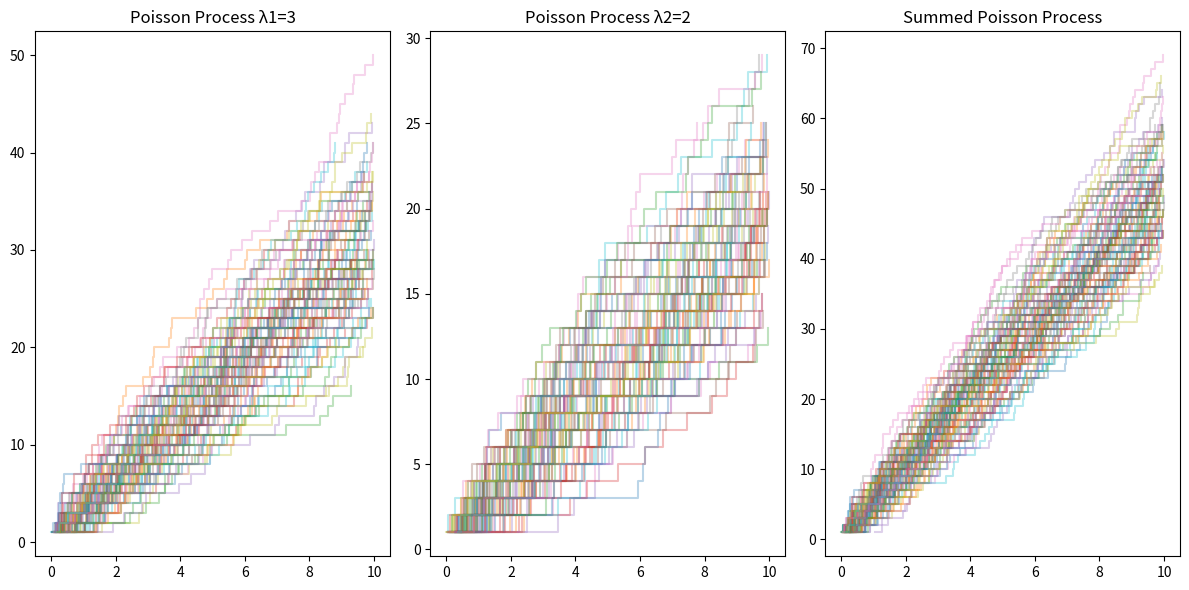

Generate this figure with matplotlib:
import numpy as np
import matplotlib.pyplot as plt
from scipy.stats import expon, poisson, kstest, chisquare

# Функция для генерации пуассоновских потоков
def generate_poisson_process(lmbda, T, size=50):
    inter_arrival_times = -np.log(np.random.rand(size)) / lmbda
    event_times = np.cumsum(inter_arrival_times)
    return event_times[event_times <= T]

# Функция для построения графиков
def plot_processes(lmbda1, lmbda2, T, num_realizations=100):
    plt.figure(figsize=(12, 6))

    # Генерация пуассоновских потоков
    events1 = [generate_poisson_process(lmbda1, T) for _ in range(num_realizations)]
    events2 = [generate_poisson_process(lmbda2, T) for _ in range(num_realizations)]
    
    # Суммируем два пуассоновских потока
    sum_events = [np.sort(np.concatenate([e1, e2])) for e1, e2 in zip(events1, events2)]

    # Построение графиков потоков
    plt.subplot(1, 3, 1)
    for e in events1:
        plt.step(e, np.arange(1, len(e) + 1), where='post', alpha=0.3)
    plt.title(f'Poisson Process λ1={lmbda1}')
    
    plt.subplot(1, 3, 2)
    for e in events2:
        plt.step(e, np.arange(1, len(e) + 1), where='post', alpha=0.3)
    plt.title(f'Poisson Process λ2={lmbda2}')
    
    plt.subplot(1, 3, 3)
    for e in sum_events:
        plt.step(e, np.arange(1, len(e) + 1), where='post', alpha=0.3)
    plt.title('Summed Poisson Process')

    plt.tight_layout()
    plt.show()

    return events1, events2, sum_events

# Функция для расчета статистических характеристик
def compute_statistics(events, lmbda, T):
    counts = np.array([len(e) for e in events])
    
    # Вычисление теоретических и эмпирических параметров
    empirical_lambda = np.mean(counts) / T
    empirical_var = np.var(counts)
    theoretical_var = lmbda * T

    # KS-тест
    inter_arrival_times = np.concatenate([np.diff(e) for e in events if len(e) > 1])
    ks_stat, ks_pvalue = kstest(inter_arrival_times, 'expon', args=(0, 1/lmbda))
    
    # χ²-тест
    max_count = max(counts)  # максимальное количество событий
    expected_counts = poisson(lmbda * T).pmf(np.arange(0, max_count + 1)) * len(events)
    
    # Приведение массивов к одинаковой длине
    observed_counts = np.bincount(counts, minlength=len(expected_counts))
    expected_counts = expected_counts[:len(observed_counts)]  # Обрезаем по длине наблюдаемых значений
    
    # Нормализация: делаем суммы наблюдаемых и ожидаемых частот равными
    expected_counts *= observed_counts.sum() / expected_counts.sum()

    chi2_stat, chi2_pvalue = chisquare(observed_counts, f_exp=expected_counts)

    return {
        'empirical_lambda': empirical_lambda,
        'theoretical_var': theoretical_var,
        'empirical_var': empirical_var,
        'ks_stat': ks_stat,
        'ks_pvalue': ks_pvalue,
        'chi2_stat': chi2_stat,
        'chi2_pvalue': chi2_pvalue
    }

# Основная функция
def main():
    T = 10  # Время наблюдения
    num_realizations = 100  # Количество реализаций для увеличенной точности

    # Параметры потоков
    lmbda1 = 3  # Интенсивность первого потока
    lmbda2 = 2  # Интенсивность второго потока

    # Визуализация потоков
    events1, events2, sum_events = plot_processes(lmbda1, lmbda2, T, num_realizations)

    # Расчет статистических характеристик для каждого потока
    stats1 = compute_statistics(events1, lmbda1, T)
    stats2 = compute_statistics(events2, lmbda2, T)
    stats_sum = compute_statistics(sum_events, lmbda1 + lmbda2, T)

    # Вывод результатов
    print(f"Stats for Process λ1={lmbda1}: {stats1}")
    print(f"Stats for Process λ2={lmbda2}: {stats2}")
    print(f"Stats for Summed Process (λ1 + λ2): {stats_sum}")

if __name__ == "__main__":
    main()
